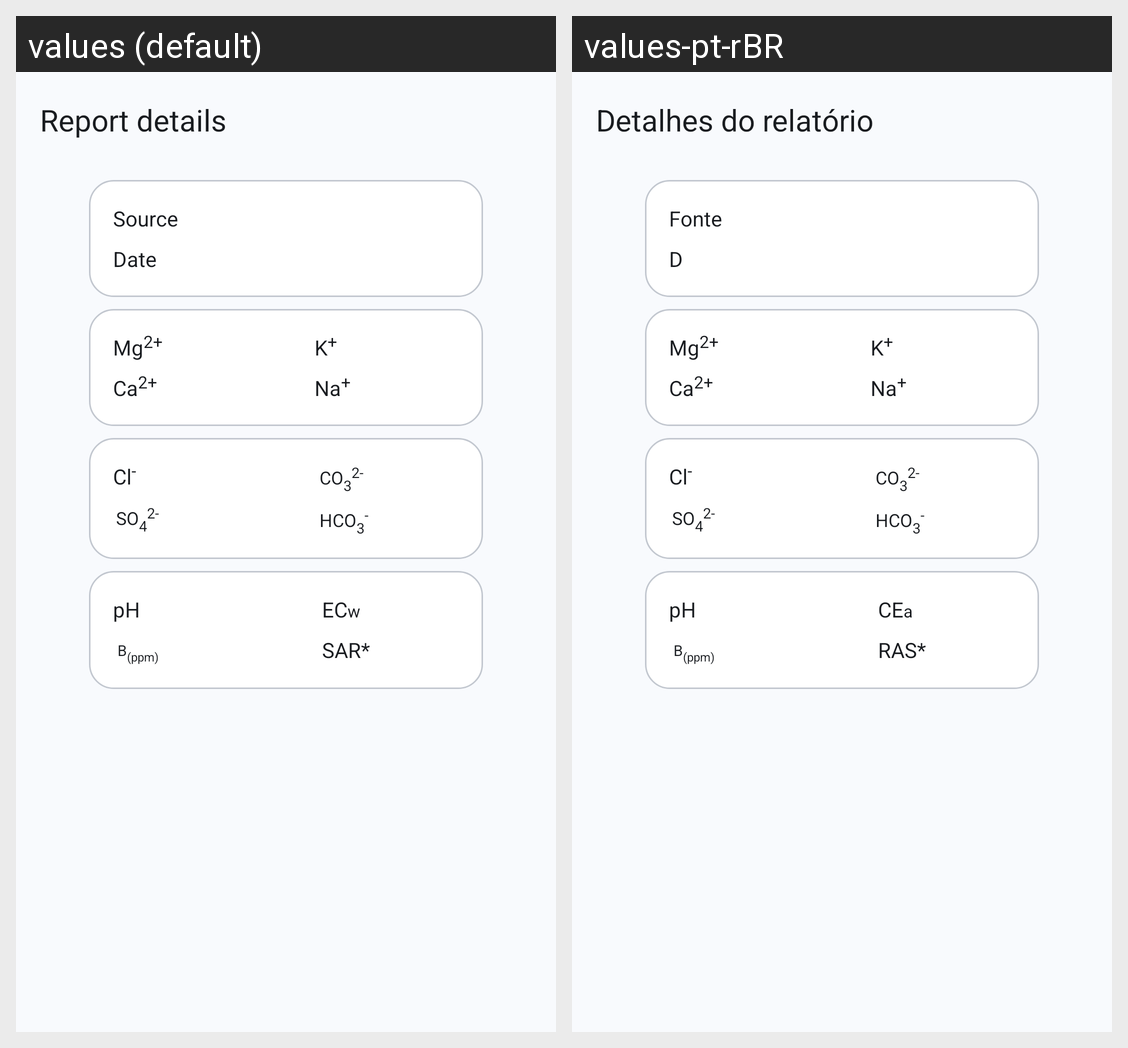

The Android screen above is rendered under two locales of the same app. Produce the string resources it draws, with the default and per-locale values.
Android screen res/layout/activity_report_details.xml rendered under 2 locales, left to right: values (default), values-pt-rBR. Device: Nexus 5 (rendered at 1080×1920; each locale shown at half size, 540×960, under a caption strip naming it); theme AppTheme.NoActionBar.
Strings drawn on this screen, with the default value and each locale's value (text and hints the layout hard-codes, and strings that could not be matched under every locale, appear in the picture but are not listed):

detalhes_relatorio
  values: Report details
  values-pt-rBR: Detalhes do relatório

mg
  values: Mg2+
  values-pt-rBR: Mg2+  [not translated; the default value is used]

ca
  values: Ca2+
  values-pt-rBR: Ca2+  [not translated; the default value is used]

k
  values: K+
  values-pt-rBR: K+  [not translated; the default value is used]

na
  values: Na+
  values-pt-rBR: Na+  [not translated; the default value is used]

date
  values: Date
  values-pt-rBR: D

fonte
  values: Source
  values-pt-rBR: Fonte

cl
  values: Cl-
  values-pt-rBR: Cl-  [not translated; the default value is used]

so4
  values: SO42-
  values-pt-rBR: SO42-  [not translated; the default value is used]

hco3
  values: HCO3-
  values-pt-rBR: HCO3-  [not translated; the default value is used]

co3
  values: CO32-
  values-pt-rBR: CO32-  [not translated; the default value is used]

boro
  values: B(ppm)
  values-pt-rBR: B(ppm)  [not translated; the default value is used]

ph
  values: pH
  values-pt-rBR: pH  [not translated; the default value is used]

cea_hint
  values: ECw
  values-pt-rBR: CEa

ras_asterisco_sem_pontos
  values: SAR*
  values-pt-rBR: RAS*
